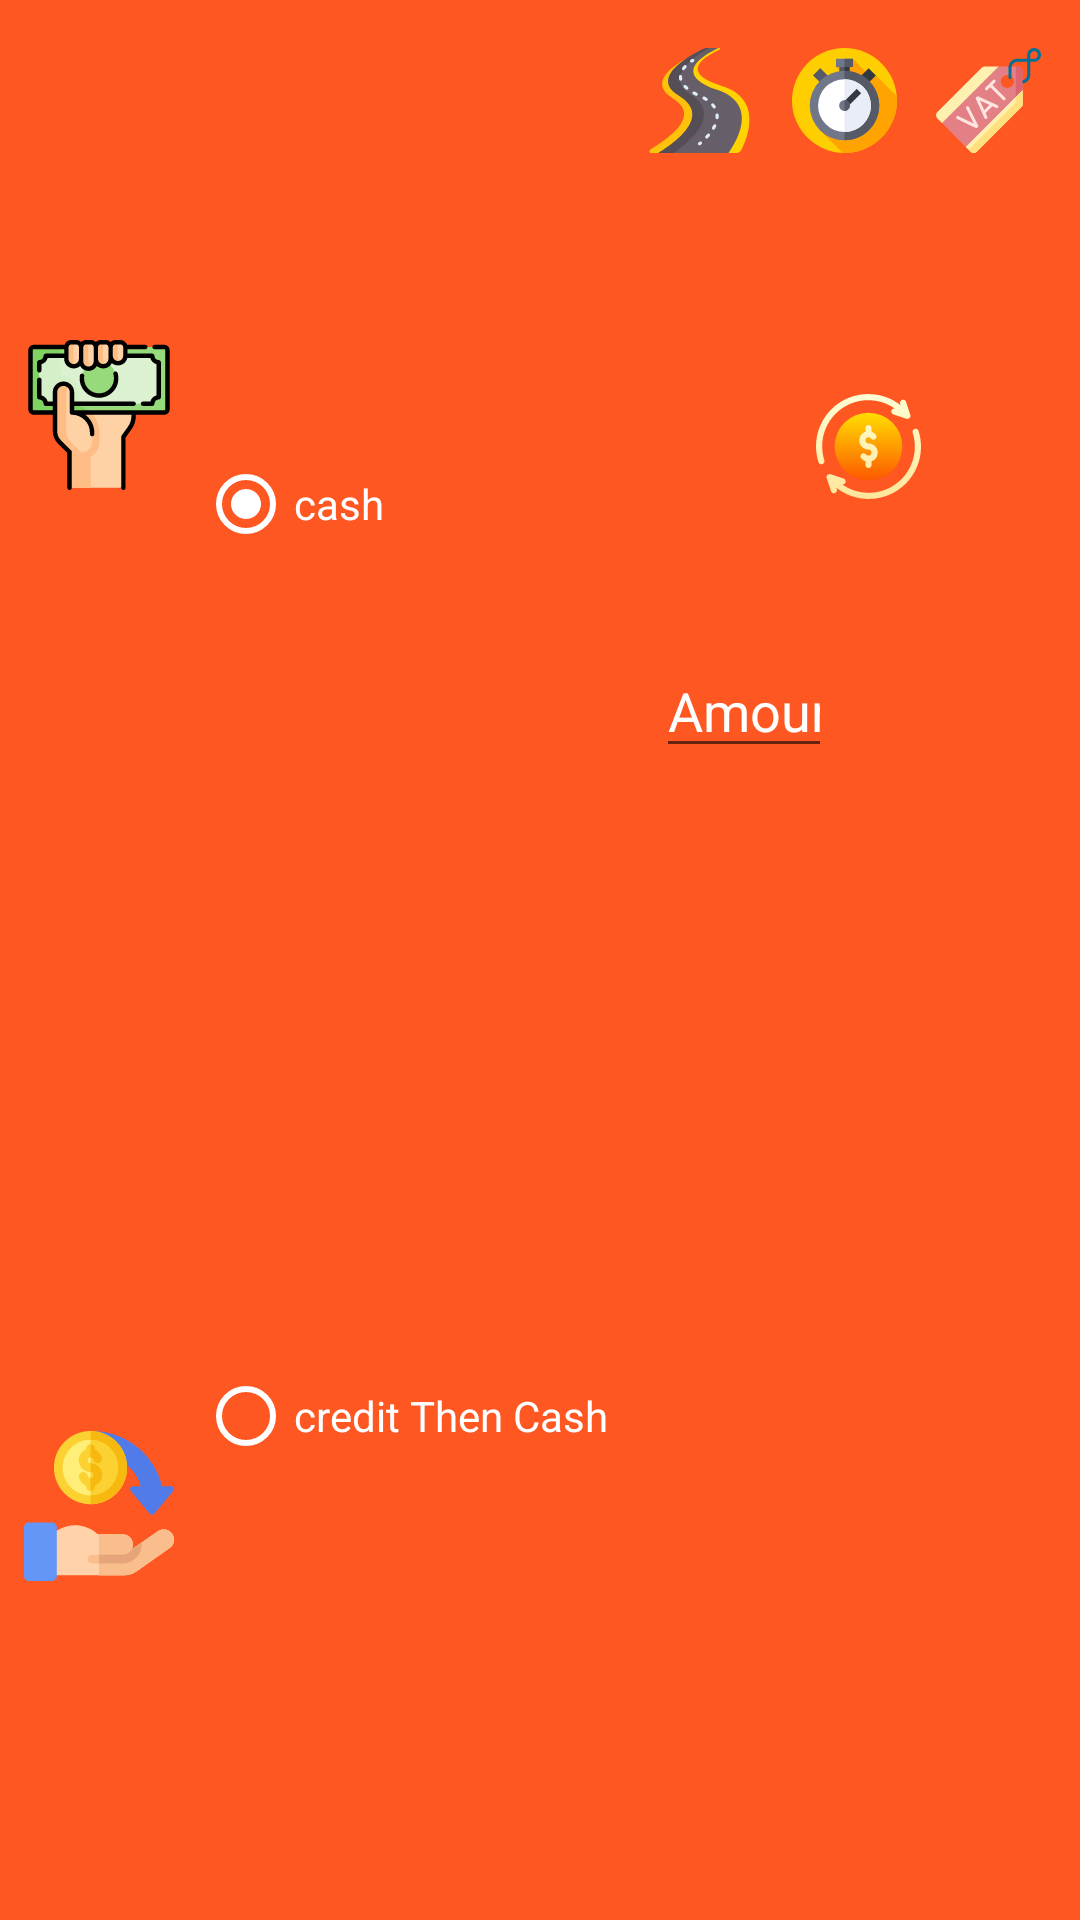

Here is an Android app screen rendered from its layout file. Give the layout XML and the strings, colors and styles it references.
<!-- AndroidManifest.xml: application theme Theme.Ryte -->
<!-- res/layout/biling_fragment.xml -->
<?xml version="1.0" encoding="utf-8"?>
<androidx.constraintlayout.widget.ConstraintLayout xmlns:android="http://schemas.android.com/apk/res/android"
    xmlns:app="http://schemas.android.com/apk/res-auto"
    xmlns:tools="http://schemas.android.com/tools"
    android:id="@+id/payment"
    android:layout_width="match_parent"
    android:layout_height="match_parent"
    android:background="@color/purple_700"
    tools:context="com.example.Ui.CaptainBilling.BilingFragment">

    <RadioGroup
        android:id="@+id/radioGroupofPaymentOptions"
        android:layout_width="wrap_content"
        android:layout_height="0dp"
        android:layout_marginStart="8dp"
        android:layout_marginLeft="8dp"
        android:layout_marginTop="16dp"
        android:layout_marginBottom="16dp"
        app:layout_constraintBottom_toBottomOf="parent"
        app:layout_constraintStart_toEndOf="@+id/cashPayment"
        app:layout_constraintTop_toTopOf="parent">

        <RadioButton
            android:id="@+id/cashMethod"
            android:layout_width="match_parent"
            android:layout_height="0dp"
            android:layout_weight="1"
            android:buttonTint="@color/white"
            android:checked="true"
            android:text="@string/cash"
            android:textColor="@color/white" />

        <RadioButton
            android:id="@+id/creditThenCash"
            android:layout_width="match_parent"
            android:layout_height="0dp"
            android:layout_weight="1"
            android:buttonTint="@color/white"
            android:text="@string/credit_cash"
            android:textColor="@color/white" />

    </RadioGroup>

    <ImageView
        android:id="@+id/cashPayment"
        android:layout_width="50dp"
        android:layout_height="364dp"
        android:layout_marginStart="8dp"
        android:layout_marginLeft="8dp"
        app:layout_constraintBottom_toTopOf="@+id/creditthencash"
        app:layout_constraintStart_toStartOf="parent"
        app:layout_constraintTop_toTopOf="parent"
        app:srcCompat="@drawable/ic_cash" />

    <ImageView
        android:id="@+id/creditthencash"
        android:layout_width="50dp"
        android:layout_height="364dp"
        android:layout_marginStart="8dp"
        android:layout_marginLeft="8dp"
        android:contentDescription="TODO"
        app:layout_constraintBottom_toBottomOf="parent"
        app:layout_constraintStart_toStartOf="parent"
        app:layout_constraintTop_toBottomOf="@+id/cashPayment"
        app:srcCompat="@drawable/ic_cashback" />

    <ImageView
        android:id="@+id/recievedAmount"
        android:layout_width="80dp"
        android:layout_height="80dp"
        android:layout_marginEnd="16dp"
        android:layout_marginBottom="16dp"
        android:contentDescription="TODO"
        android:visibility="invisible"
        app:layout_constraintBottom_toBottomOf="parent"
        app:layout_constraintEnd_toEndOf="parent"
        app:srcCompat="@drawable/ic_recieved" />

    <ImageView
        android:id="@+id/imageView10"
        android:layout_width="35dp"
        android:layout_height="35dp"
        android:layout_marginTop="16dp"
        app:layout_constraintEnd_toStartOf="@+id/imageView11"
        app:layout_constraintHorizontal_bias="0.5"
        app:layout_constraintStart_toEndOf="@+id/radioGroupofPaymentOptions"
        app:layout_constraintTop_toTopOf="parent"
        app:srcCompat="@drawable/ic_road" />

    <ImageView
        android:id="@+id/imageView11"
        android:layout_width="35dp"
        android:layout_height="35dp"
        android:layout_marginTop="16dp"
        app:layout_constraintEnd_toStartOf="@+id/imageView12"
        app:layout_constraintHorizontal_bias="0.5"
        app:layout_constraintStart_toEndOf="@+id/imageView10"
        app:layout_constraintTop_toTopOf="parent"
        app:srcCompat="@drawable/ic_stopwatch" />

    <ImageView
        android:id="@+id/imageView12"
        android:layout_width="35dp"
        android:layout_height="35dp"
        android:layout_marginTop="16dp"
        app:layout_constraintEnd_toEndOf="parent"
        app:layout_constraintHorizontal_bias="0.5"
        app:layout_constraintStart_toEndOf="@+id/imageView11"
        app:layout_constraintTop_toTopOf="parent"
        app:srcCompat="@drawable/ic_vat" />

    <TextView
        android:id="@+id/theBillingDetails"
        android:layout_width="wrap_content"
        android:layout_height="wrap_content"
        android:layout_marginStart="16dp"
        android:layout_marginTop="32dp"
        android:lineSpacingExtra="8sp"
        android:singleLine="false"
        android:textColor="@color/white"
        android:textSize="18sp"
        app:layout_constraintStart_toEndOf="@+id/radioGroupofPaymentOptions"
        app:layout_constraintTop_toBottomOf="@+id/imageView10" />

    <TextView
        android:id="@+id/rideDetails"
        android:layout_width="wrap_content"
        android:layout_height="wrap_content"
        android:layout_marginEnd="24dp"
        android:lineSpacingExtra="8sp"
        android:textColor="@color/white"
        android:textSize="18sp"
        app:layout_constraintEnd_toEndOf="parent"
        app:layout_constraintStart_toEndOf="@+id/theBillingDetails"
        app:layout_constraintTop_toTopOf="@+id/theBillingDetails" />

    <TextView
        android:id="@+id/theAmountToBeCollected"
        android:layout_width="wrap_content"
        android:layout_height="wrap_content"
        android:layout_marginTop="16dp"
        android:textColor="@color/Green"
        android:textSize="18sp"
        android:textStyle="bold"
        app:layout_constraintEnd_toEndOf="@+id/imageView3"
        app:layout_constraintStart_toStartOf="@+id/imageView3"
        app:layout_constraintTop_toBottomOf="@+id/imageView3" />

    <EditText
        android:id="@+id/enterTheAmount"
        android:layout_width="0dp"
        android:layout_height="wrap_content"
        android:layout_marginTop="8dp"
        android:ems="10"
        android:hint="Amount Collected"
        android:inputType="numberSigned"
        android:textColor="@color/white"
        android:textColorHint="@color/white"
        app:layout_constraintEnd_toEndOf="@+id/rideDetails"
        app:layout_constraintStart_toStartOf="@+id/theBillingDetails"
        app:layout_constraintTop_toBottomOf="@+id/theAmountToBeCollected" />

    <ImageView
        android:id="@+id/imageView3"
        android:layout_width="35dp"
        android:layout_height="35dp"
        android:layout_marginStart="8dp"
        android:layout_marginTop="24dp"
        android:layout_marginEnd="8dp"
        android:src="@drawable/ic_currency_exchange"
        app:layout_constraintEnd_toEndOf="parent"
        app:layout_constraintStart_toStartOf="@+id/enterTheAmount"
        app:layout_constraintTop_toBottomOf="@+id/theBillingDetails" />

</androidx.constraintlayout.widget.ConstraintLayout>
<!-- resources referenced by this layout -->
<resources>
  <color name="Green">#13E91C</color>
  <color name="purple_700">#FF5722</color>
  <color name="white">#FFFFFFFF</color>
  <!-- drawable ic_cash: vector/xml drawable (drawable-v24, 9559 chars, omitted) -->
  <!-- drawable ic_cashback: vector/xml drawable (drawable-v24, 4743 chars, omitted) -->
  <!-- drawable ic_currency_exchange: vector/xml drawable (drawable, 2987 chars, omitted) -->
  <!-- drawable ic_recieved (drawable-v24) -->
  <vector android:autoMirrored="true" android:height="512dp"
      android:viewportHeight="64" android:viewportWidth="64"
      android:width="512dp" xmlns:android="http://schemas.android.com/apk/res/android">
      <path android:fillColor="#ff9811" android:pathData="m3,15h50v32h-50z"/>
      <path android:fillColor="#ee8700" android:pathData="m49,15v24a6,6 0,0 1,-6 6h-40v2h50v-32z"/>
      <path android:fillColor="#ffbcab" android:pathData="m58.657,31.827 l-5.657,-5.657v11.08l-3.57,-3.57 -0.78,-0.78a3.005,3.005 0,0 0,-4.25 4.25l2.292,2.292 2.958,2.958a6.246,6.246 0,0 0,-1.463 4.566l-0.017,0.034h-5.07a9.934,9.934 0,0 0,1.33 8.14l0.57,0.86v5h14.009l-0.009,-4.389a2,2 0,0 1,0.336 -1.119l0.653,-0.98a6,6 0,0 0,1.011 -3.329v-13.7a8,8 0,0 0,-2.343 -5.656z"/>
      <path android:fillColor="#ffb655" android:pathData="m13,25h30a10,10 0,0 0,10 -10h-50a10,10 0,0 0,10 10z"/>
      <path android:fillColor="#d80027" android:pathData="M28,25m-3,0a3,3 0,1 1,6 0a3,3 0,1 1,-6 0"/>
      <path android:fillColor="#ffcd00" android:pathData="m7,37h16v6h-16z"/>
      <path android:fillColor="#ff5023" android:pathData="m41,39h-8a1,1 0,0 1,0 -2h8a1,1 0,0 1,0 2z"/>
      <path android:fillColor="#ff5023" android:pathData="m43,43h-10a1,1 0,0 1,0 -2h10a1,1 0,0 1,0 2z"/>
      <path android:fillColor="#ff9478" android:pathData="m48.53,50.42 l0.47,0.58h1l-0.47,-0.58a6.284,6.284 0,0 1,-1.341 -3.42h-1a6.284,6.284 0,0 0,1.341 3.42z"/>
  </vector>
  <!-- drawable ic_road: vector/xml drawable (drawable-v24, 5478 chars, omitted) -->
  <!-- drawable ic_stopwatch: vector/xml drawable (drawable-v24, 2465 chars, omitted) -->
  <!-- drawable ic_vat: vector/xml drawable (drawable-v24, 4037 chars, omitted) -->
  <string name="cash">cash</string>
  <string name="credit_cash">credit Then Cash</string>
  <style name="Theme.Ryte" parent="Theme.AppCompat.DayNight.NoActionBar">
          
          <item name="colorPrimary">@color/purple_500</item>
          <item name="colorPrimaryVariant">@color/purple_700</item>
          <item name="colorOnPrimary">@color/teal_200</item>
          
          <item name="colorSecondary">#CCC5370A</item>
          <item name="colorSecondaryVariant">@color/teal_700</item>
          <item name="colorOnSecondary">@color/black</item>
          
          <item name="android:statusBarColor" tools:targetApi="l">?attr/colorPrimaryVariant</item>
          
      </style>
  <color name="purple_500">#D3785C</color>
  <color name="teal_200">#C5370A</color>
  <color name="teal_700">#781F03</color>
  <color name="black">#FF000000</color>
</resources>
